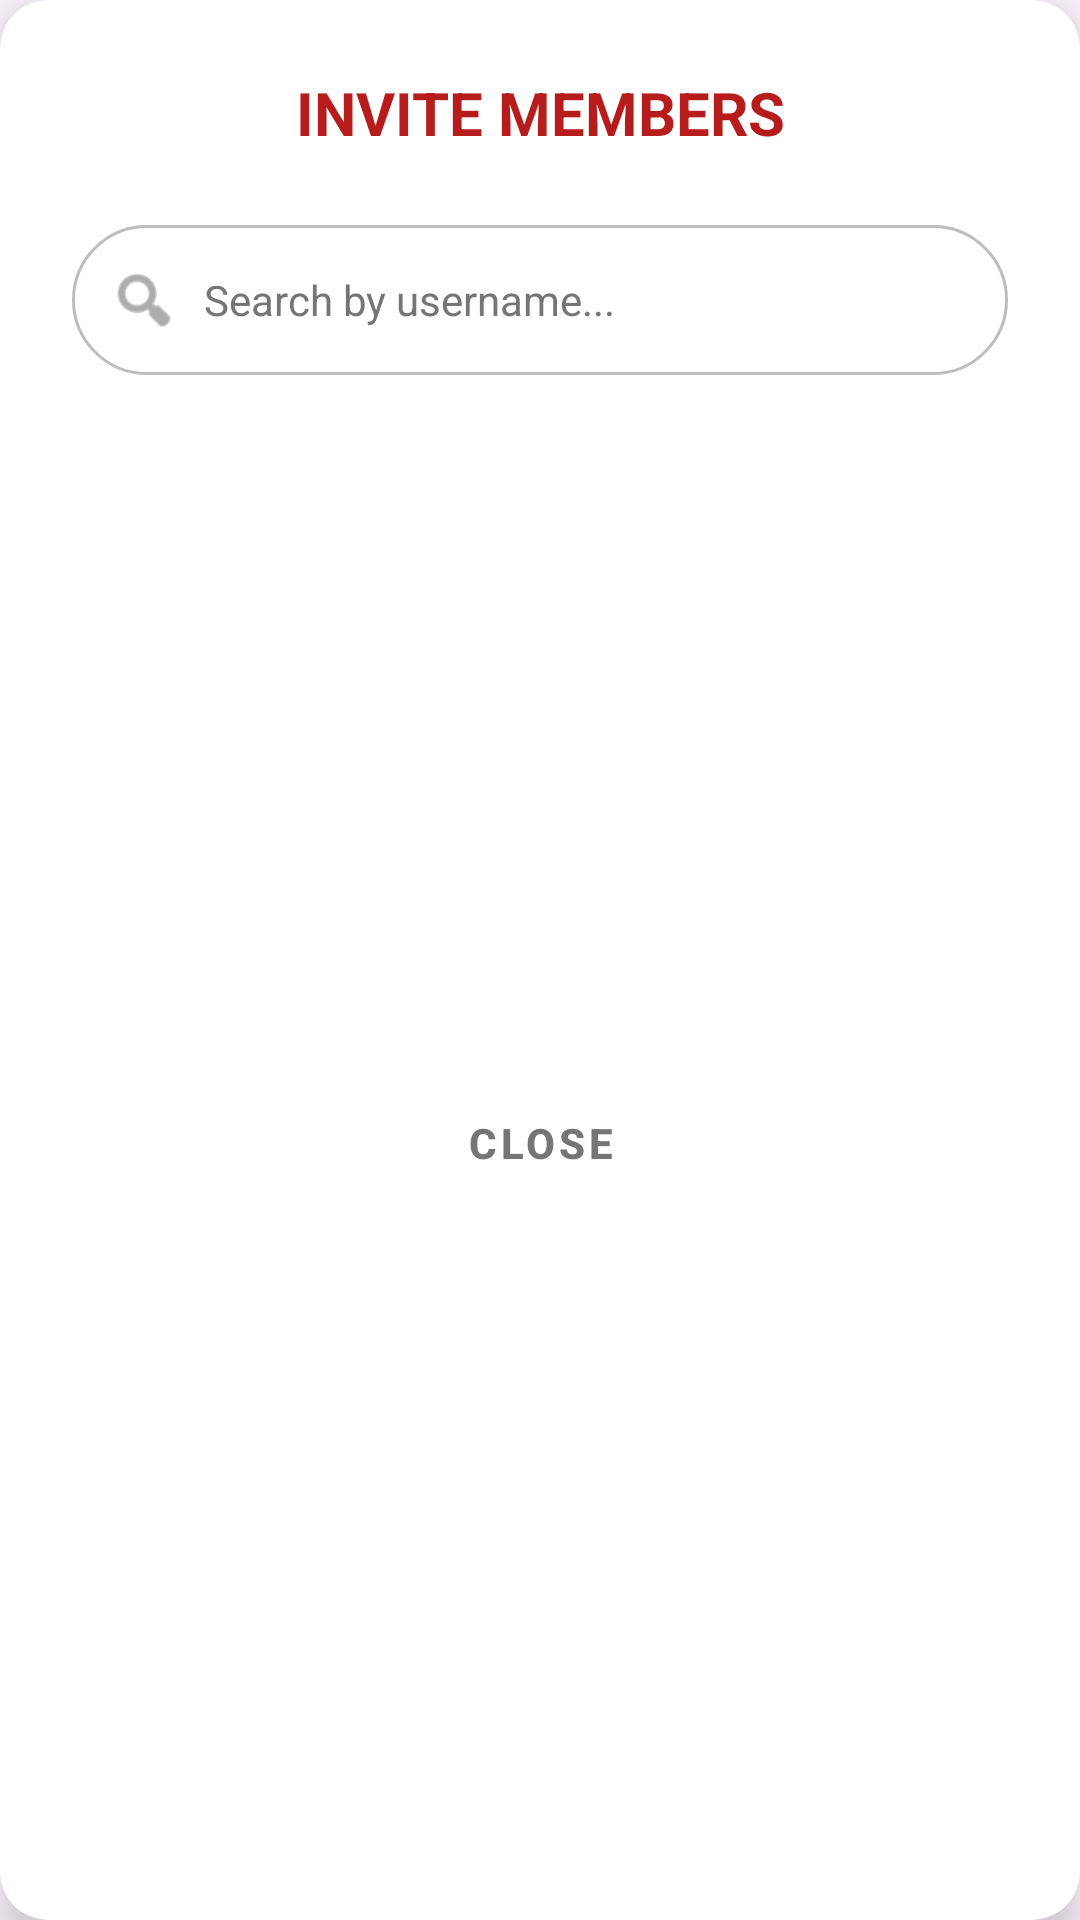

Layout XML and referenced resources for this Android screen:
<!-- AndroidManifest.xml: application theme Theme.ScheduleConnect -->
<!-- res/layout/dialog_invite_member.xml -->
<?xml version="1.0" encoding="utf-8"?>
<androidx.cardview.widget.CardView xmlns:android="http://schemas.android.com/apk/res/android"
    xmlns:app="http://schemas.android.com/apk/res-auto"
    android:layout_width="match_parent"
    android:layout_height="wrap_content"
    android:layout_margin="24dp"
    app:cardCornerRadius="16dp"
    app:cardElevation="8dp"
    app:cardBackgroundColor="@android:color/white">


    <LinearLayout
        android:layout_width="match_parent"
        android:layout_height="wrap_content"
        android:orientation="vertical"
        android:padding="24dp">


        <TextView
            android:layout_width="match_parent"
            android:layout_height="wrap_content"
            android:text="INVITE MEMBERS"
            android:textColor="#B71C1C"
            android:textSize="20sp"
            android:textStyle="bold"
            android:gravity="center"
            android:layout_marginBottom="24dp"/>


        <LinearLayout
            android:layout_width="match_parent"
            android:layout_height="50dp"
            android:orientation="horizontal"
            android:background="@drawable/rounded_edittext"
            android:gravity="center_vertical"
            android:paddingHorizontal="12dp"
            android:layout_marginBottom="16dp">


            <ImageView
                android:layout_width="24dp"
                android:layout_height="24dp"
                android:src="@android:drawable/ic_menu_search"
                app:tint="#757575"/>


            <EditText
                android:id="@+id/etSearchUser"
                android:layout_width="match_parent"
                android:layout_height="match_parent"
                android:background="@null"
                android:hint="Search by username..."
                android:textSize="14sp"
                android:textColor="#333"
                android:paddingStart="8dp"
                android:inputType="text"/>


        </LinearLayout>


        <TextView
            android:id="@+id/tvNoResults"
            android:layout_width="match_parent"
            android:layout_height="wrap_content"
            android:text="No users found"
            android:gravity="center"
            android:textColor="#999"
            android:visibility="gone"
            android:layout_marginBottom="10dp"/>


        <androidx.recyclerview.widget.RecyclerView
            android:id="@+id/recyclerInviteResults"
            android:layout_width="match_parent"
            android:layout_height="200dp"
            android:layout_marginBottom="16dp"/>


        <Button
            android:id="@+id/btnCloseInvite"
            style="@style/Widget.MaterialComponents.Button.TextButton"
            android:layout_width="match_parent"
            android:layout_height="wrap_content"
            android:text="CLOSE"
            android:textColor="#757575"
            android:textStyle="bold"/>


    </LinearLayout>
</androidx.cardview.widget.CardView>
<!-- resources referenced by this layout -->
<resources>
  <!-- drawable rounded_edittext (drawable) -->
  <?xml version="1.0" encoding="utf-8"?>
  <shape xmlns:android="http://schemas.android.com/apk/res/android"
      android:shape="rectangle">
      <solid android:color="#FFFFFF" />
  
      <corners android:radius="25dp" />
  
      <stroke android:width="1dp" android:color="#BDBDBD" />
  </shape>
  <style name="Theme.ScheduleConnect" parent="Base.Theme.ScheduleConnect" />
  <style name="Base.Theme.ScheduleConnect" parent="Theme.Material3.DayNight.NoActionBar">
          <item name="android:textColor">#000000</item>
          <item name="android:textColorHint">#757575</item>
  
          <item name="editTextColor">#000000</item>
          <item name="android:editTextColor">#000000</item>
  
          <item name="colorControlActivated">#B71C1C</item>
      </style>
</resources>
